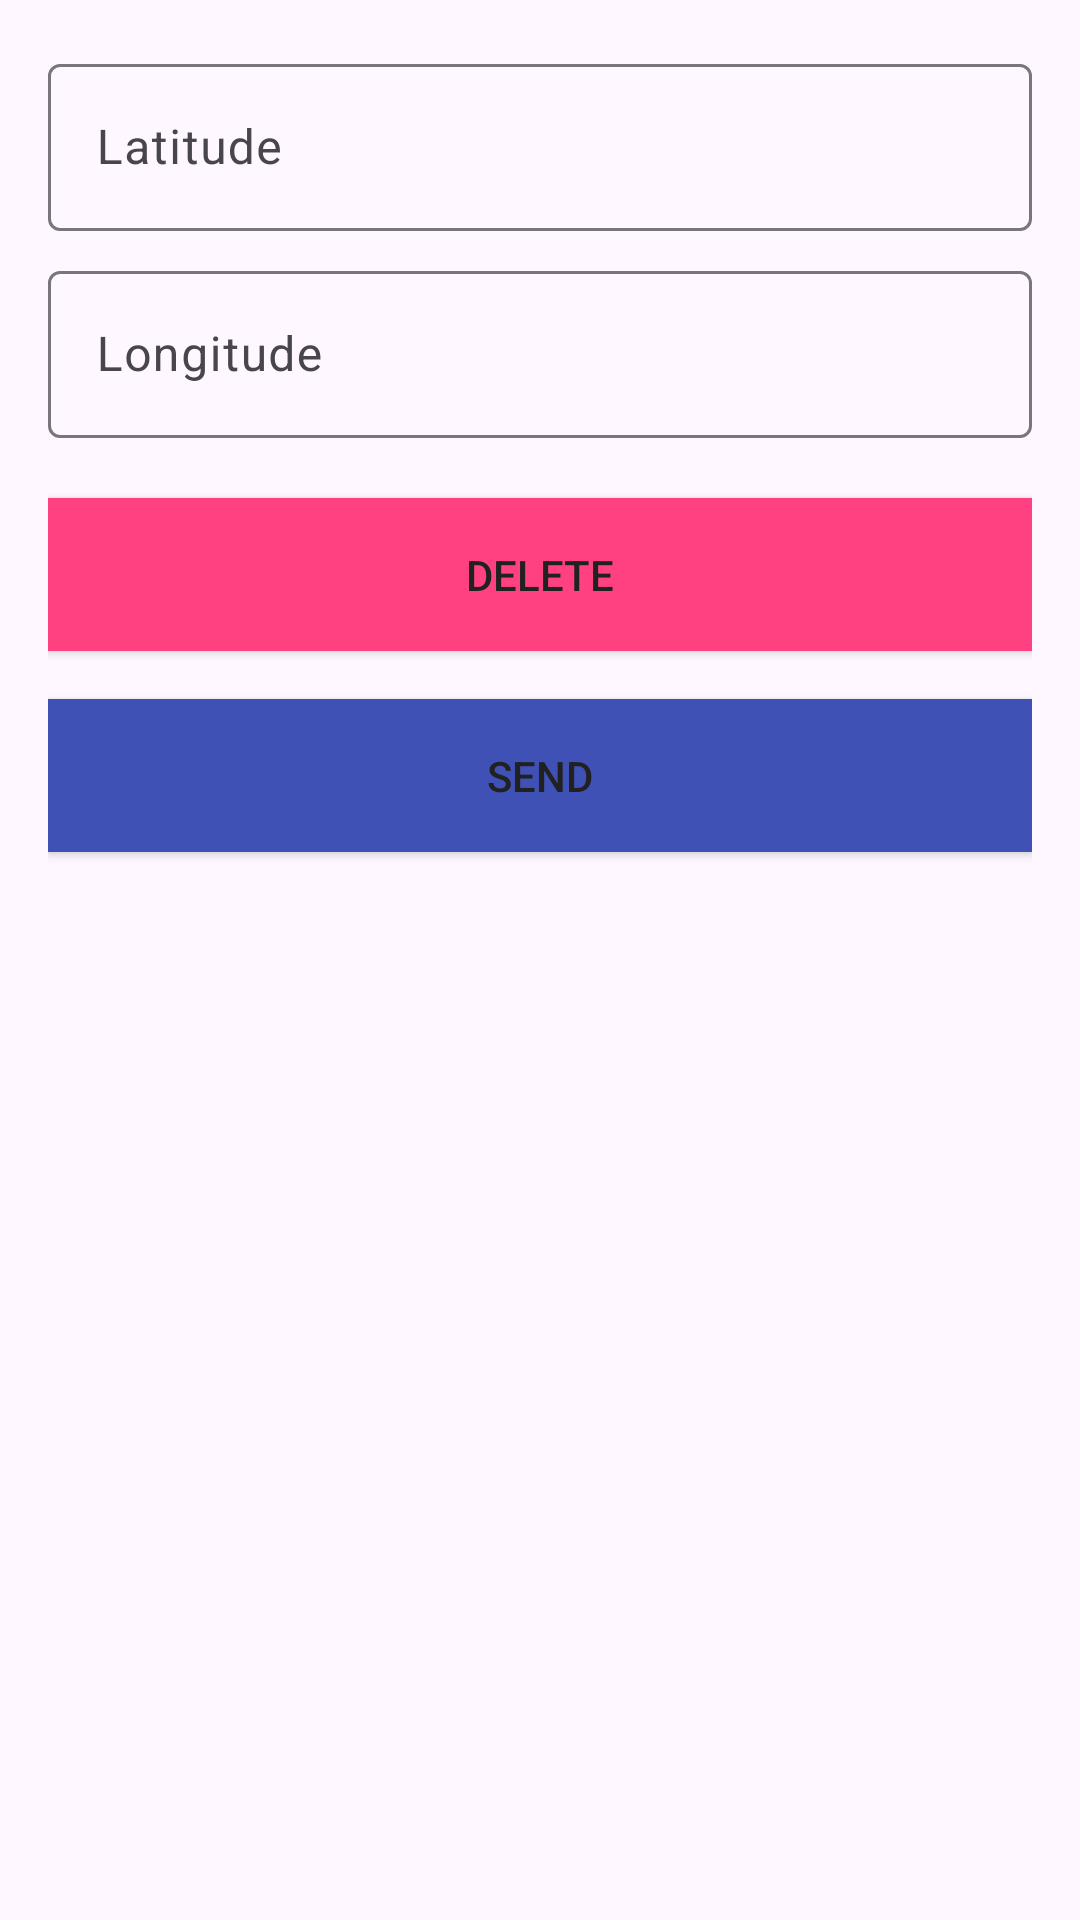

Reconstruct the res/layout file that produces this screen, plus the resources it refers to.
<!-- AndroidManifest.xml: application theme Theme.MobileAppDevAss2 -->
<!-- res/layout/fragment_second.xml -->
<?xml version="1.0" encoding="utf-8"?>
<LinearLayout
    xmlns:android="http://schemas.android.com/apk/res/android"
    xmlns:tools="http://schemas.android.com/tools"
    android:layout_width="match_parent"
    android:layout_height="match_parent"
    android:orientation="vertical"
    android:padding="16dp"
    tools:context=".SecondFragment">

    <com.google.android.material.textfield.TextInputLayout
        android:id="@+id/latitudeLayout"
        android:layout_width="match_parent"
        android:layout_height="wrap_content"
        android:orientation="vertical">

        <EditText
            android:id="@+id/latitudeText"
            android:layout_width="match_parent"
            android:layout_height="wrap_content"
            android:inputType="numberSigned"
            android:hint="Latitude" />
    </com.google.android.material.textfield.TextInputLayout>

    <com.google.android.material.textfield.TextInputLayout
        android:id="@+id/longitudeLayout"
        android:layout_width="match_parent"
        android:layout_height="wrap_content"
        android:orientation="vertical"
        android:layout_marginTop="8dp">

        <EditText
            android:id="@+id/longitudeText"
            android:layout_width="match_parent"
            android:layout_height="wrap_content"
            android:inputType="numberSigned"
            android:hint="Longitude" />
    </com.google.android.material.textfield.TextInputLayout>

    <Button
        android:id="@+id/deleteButton"
        android:layout_width="match_parent"
        android:layout_height="wrap_content"
        android:layout_marginTop="20dp"
        android:background="@color/pink"
        android:padding="16dp"
        android:text="Delete"
        android:textColor="#212121" />

    <Button
        android:id="@+id/sendButton"
        android:layout_width="match_parent"
        android:layout_height="wrap_content"
        android:text="Send"
        android:textColor="#212121"
        android:background="@color/blue"
        android:padding="16dp"
        android:layout_marginTop="16dp"/>
</LinearLayout>
<!-- resources referenced by this layout -->
<resources>
  <color name="blue">#3F51B5</color>
  <color name="pink">#FF4081</color>
  <style name="Theme.MobileAppDevAss2" parent="Base.Theme.MobileAppDevAss2" />
  <style name="Base.Theme.MobileAppDevAss2" parent="Theme.Material3.DayNight.NoActionBar">
          
          
      </style>
</resources>
